Image classification data set "herb_identification" (Mitlpsy/herb_identification on GitHub). Class labels (3): Etlingera elatior, Euphorbia hirta L, Leucas aspera.

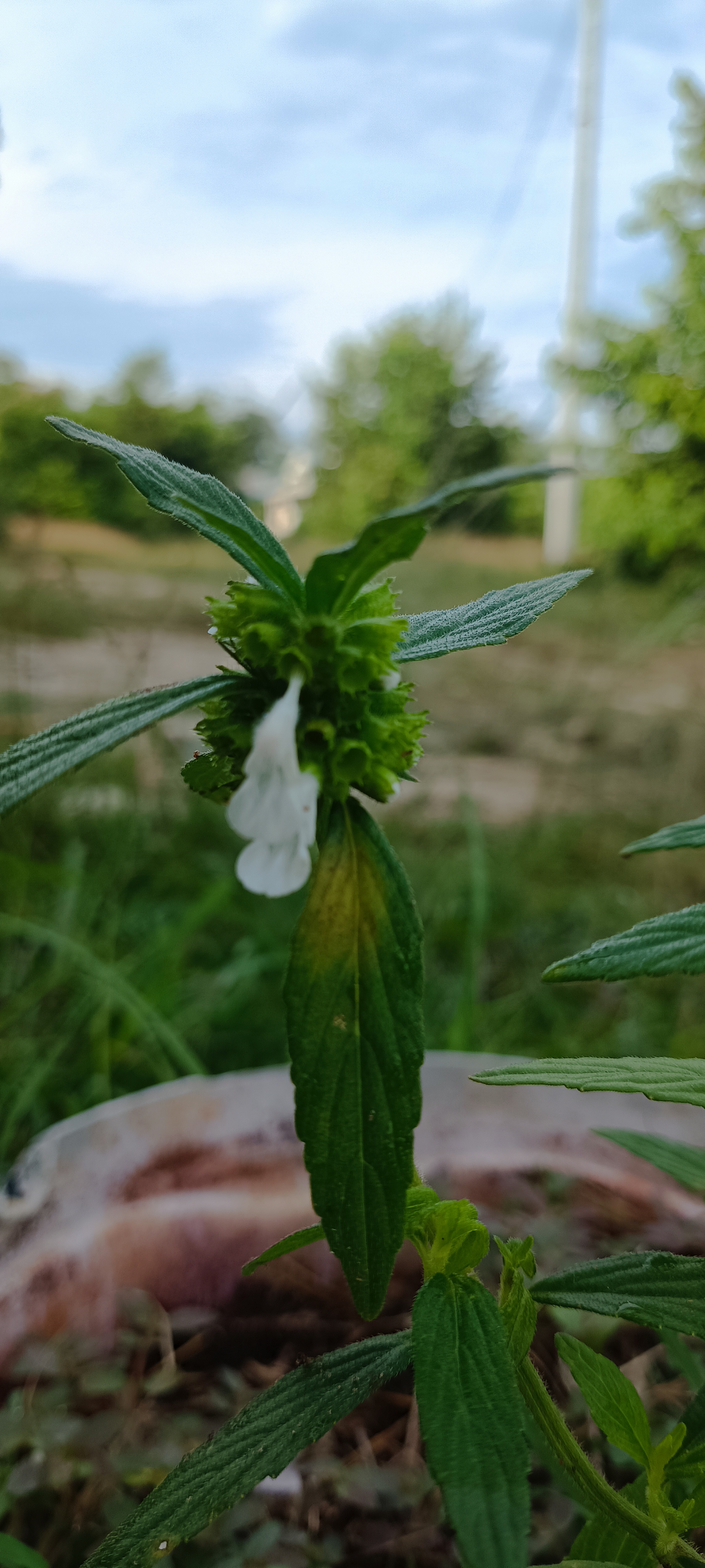
Label: Leucas aspera

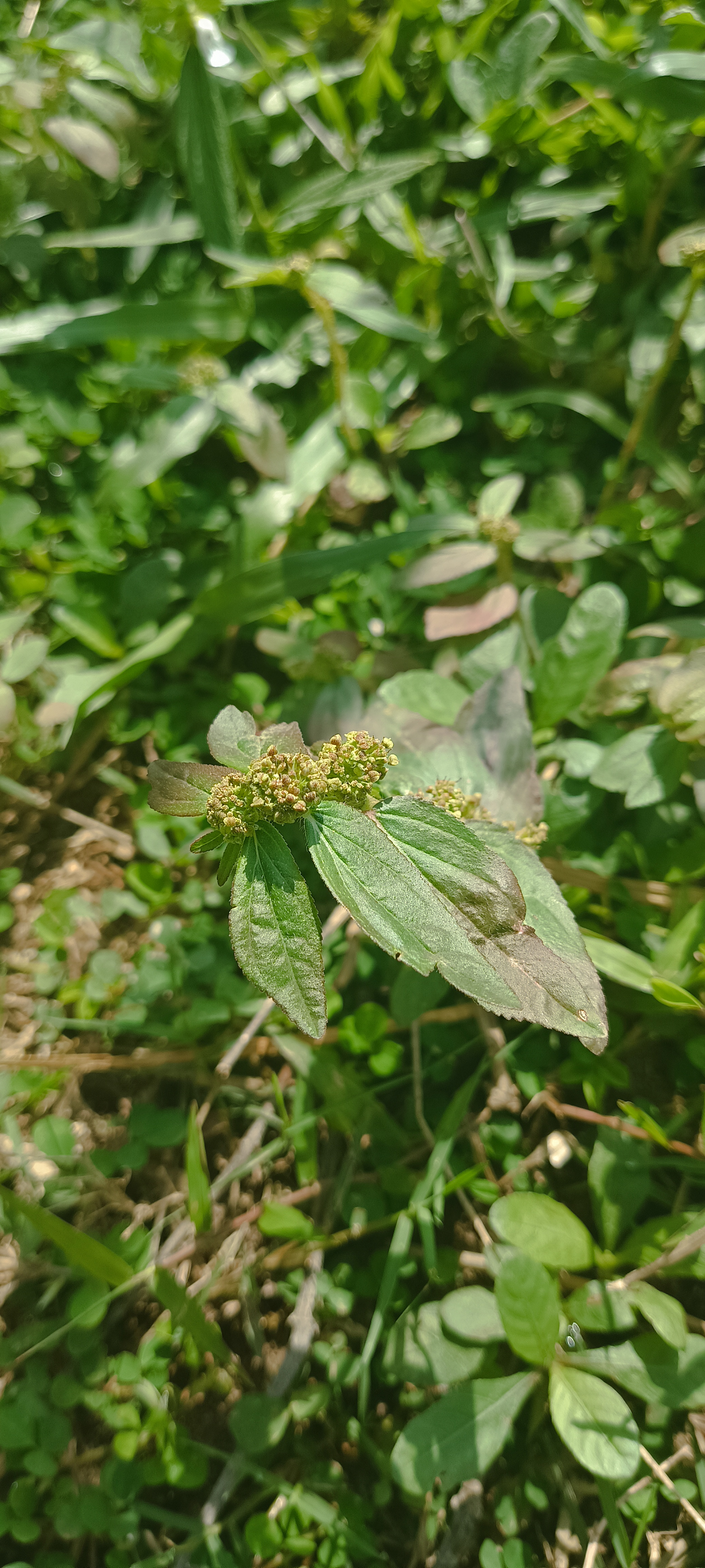
Label: Euphorbia hirta L

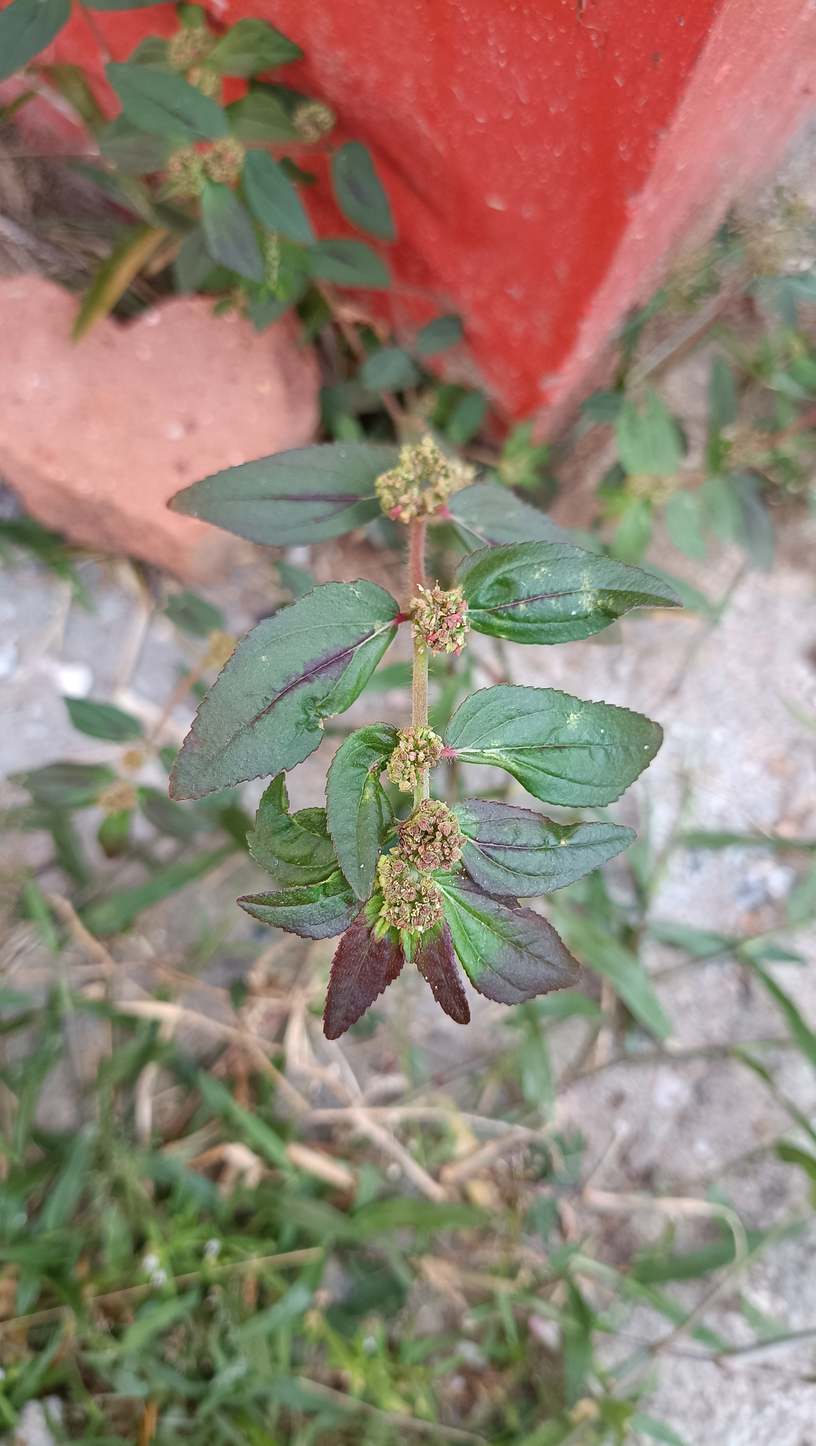
Label: Euphorbia hirta L

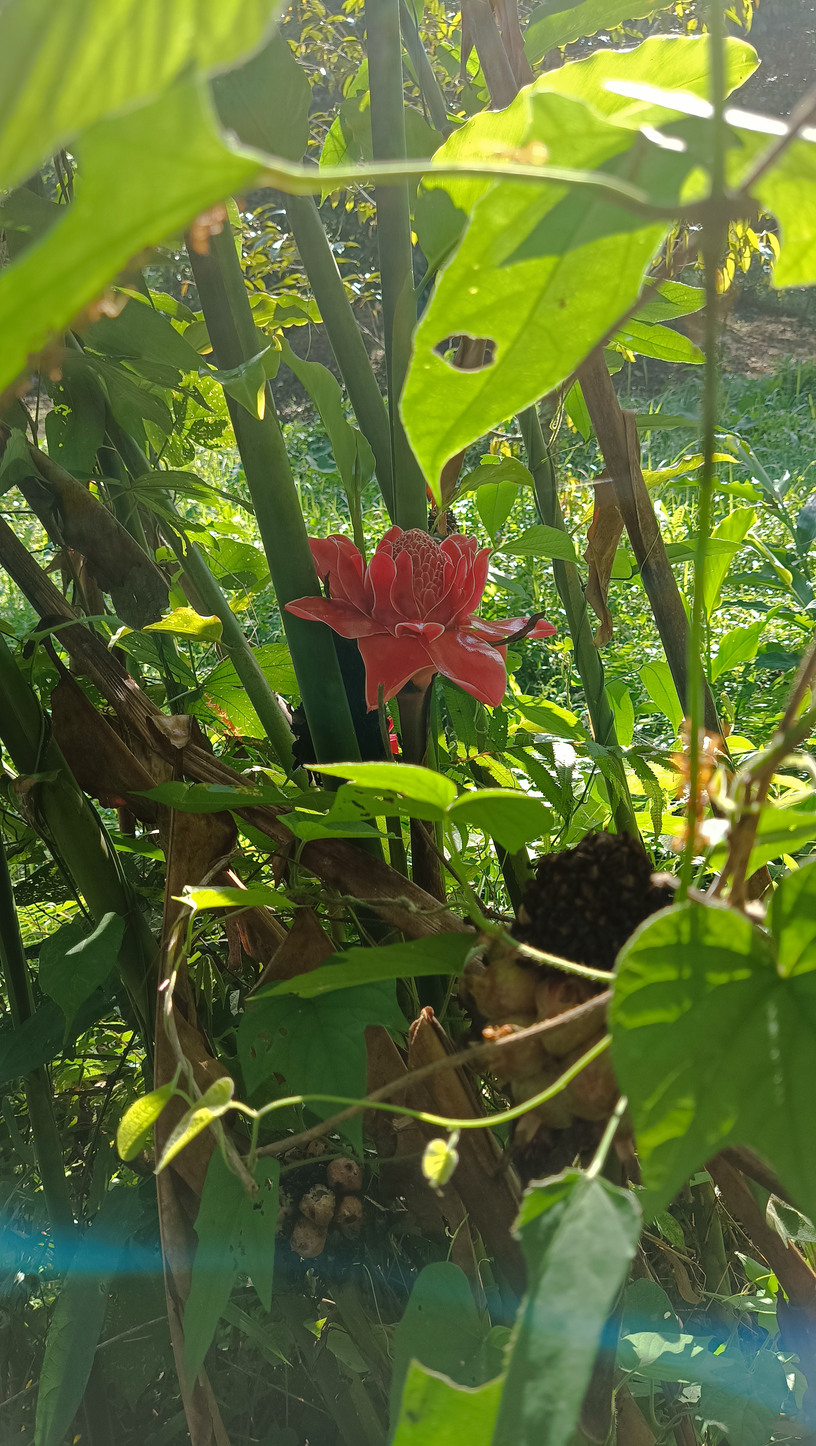
Label: Etlingera elatior

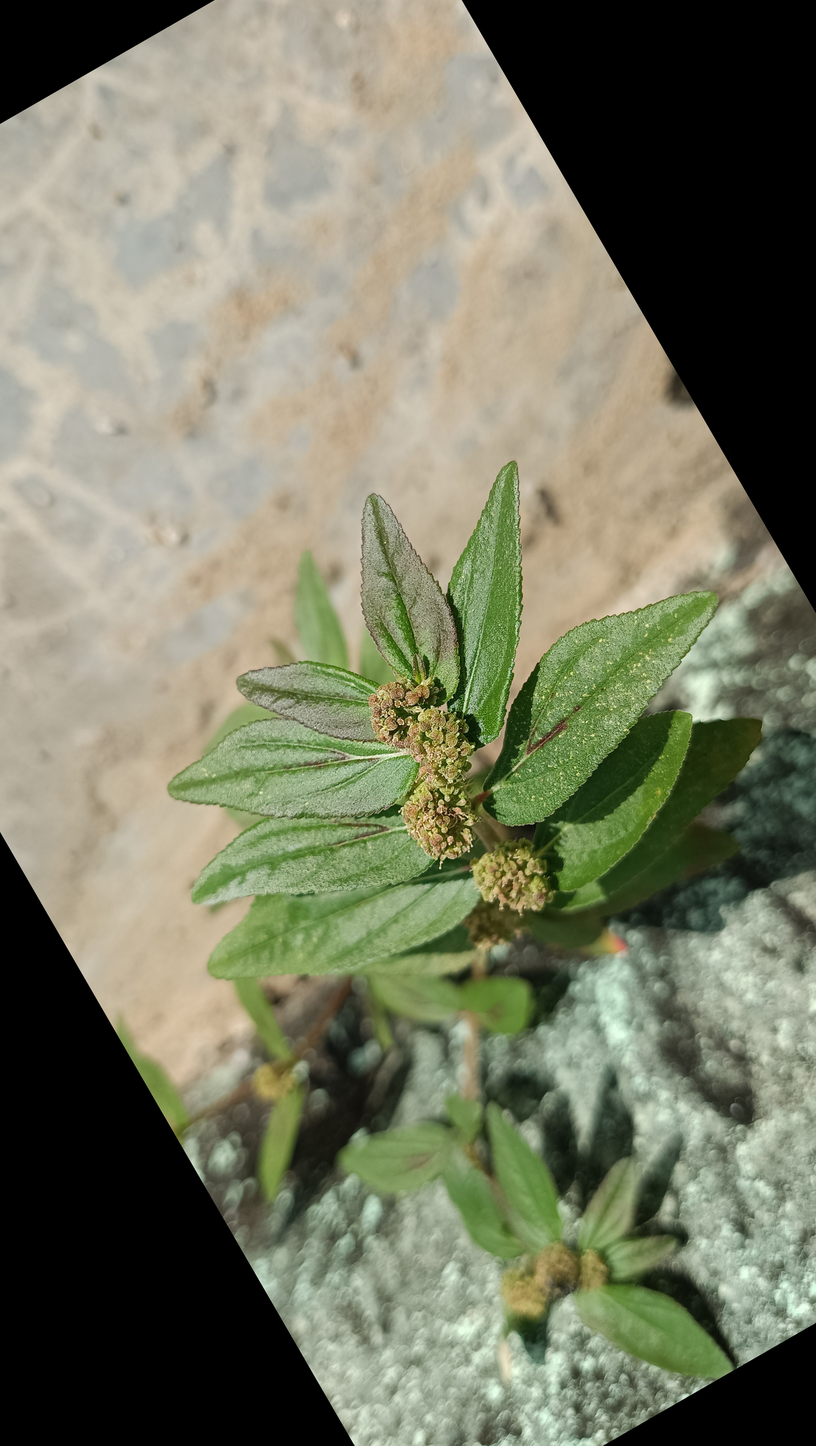
Label: Euphorbia hirta L

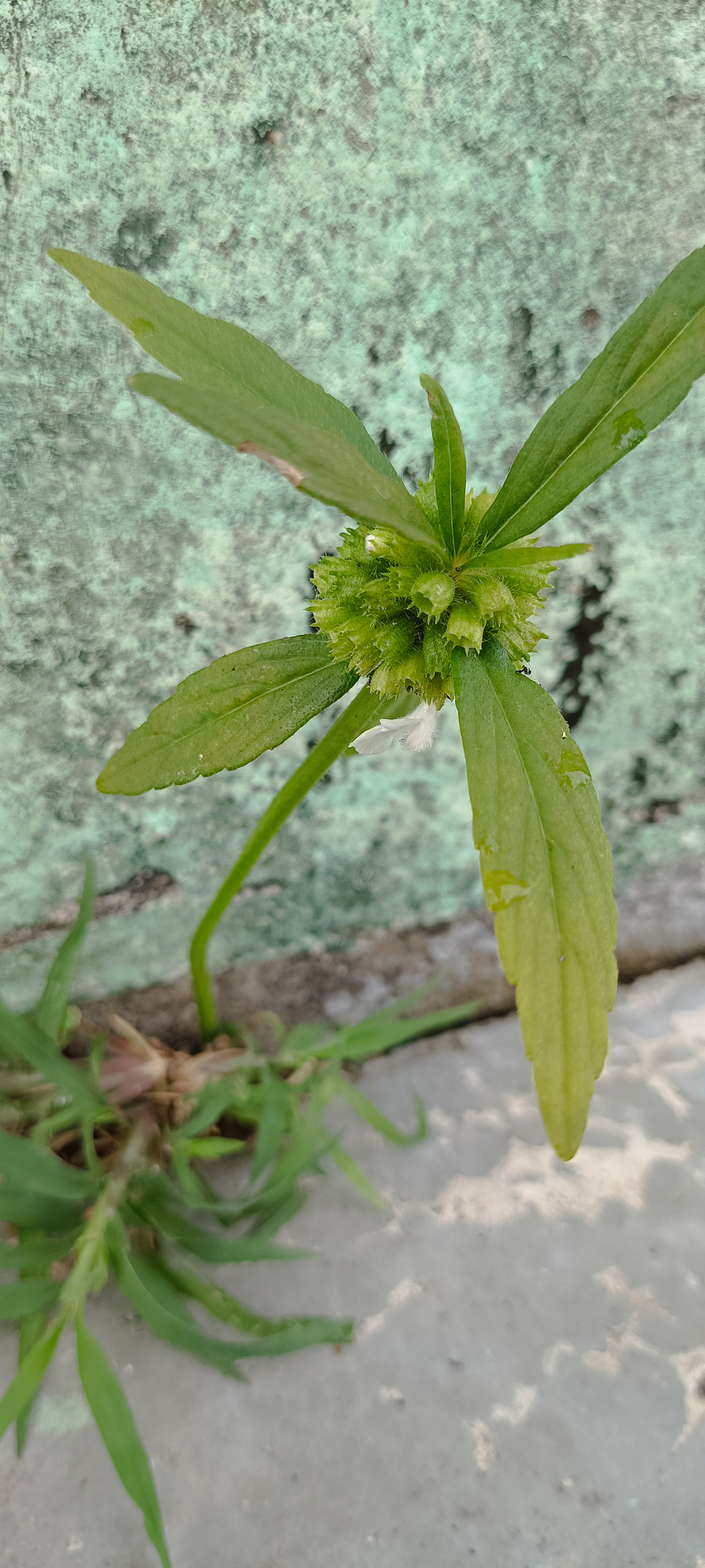
Label: Leucas aspera
